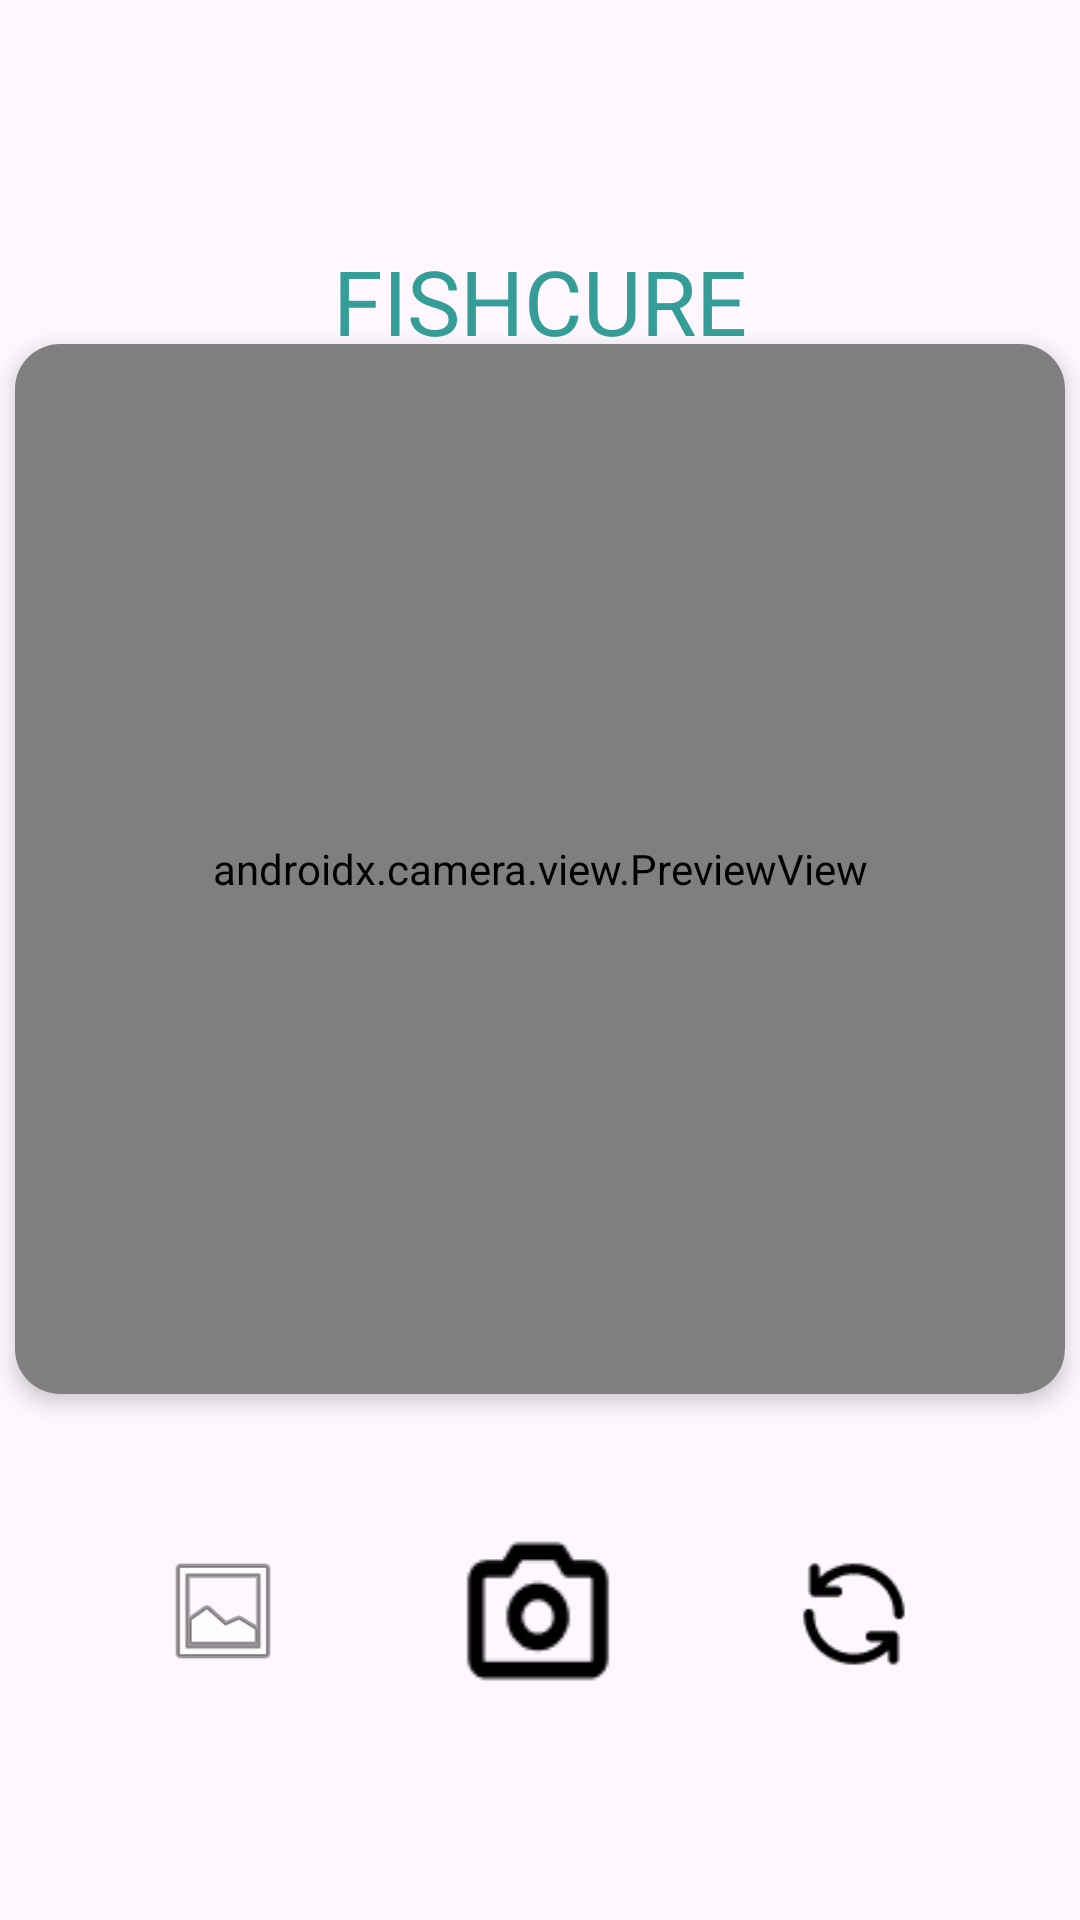

Write the Android layout XML for this screen, with the resource values it uses.
<!-- AndroidManifest.xml: application theme Theme.FishCureApp -->
<!-- res/layout/fragment_camera.xml -->
<?xml version="1.0" encoding="utf-8"?>
<androidx.constraintlayout.widget.ConstraintLayout xmlns:android="http://schemas.android.com/apk/res/android"
    xmlns:app="http://schemas.android.com/apk/res-auto"
    xmlns:tools="http://schemas.android.com/tools"
    android:layout_width="match_parent"
    android:layout_height="match_parent"
    tools:context=".ui.camera.CameraActivity">

    <androidx.cardview.widget.CardView
        android:layout_width="350dp"
        android:layout_height="350dp"
        android:layout_marginTop="64dp"
        android:layout_marginBottom="113dp"
        app:cardCornerRadius="15dp"
        app:cardElevation="4dp"
        app:layout_constraintBottom_toTopOf="@+id/btn_camera"
        app:layout_constraintDimensionRatio="3:4"
        app:layout_constraintEnd_toEndOf="parent"
        app:layout_constraintStart_toStartOf="parent"
        app:layout_constraintTop_toBottomOf="@+id/textView3">

        <androidx.camera.view.PreviewView
            android:id="@+id/viewFinder"
            android:layout_width="match_parent"
            android:layout_height="match_parent" />
    </androidx.cardview.widget.CardView>

    <ImageView
        android:id="@+id/btn_camera"
        android:layout_width="60dp"
        android:layout_height="60dp"
        android:layout_marginBottom="72dp"
        app:layout_constraintBottom_toBottomOf="parent"
        app:layout_constraintEnd_toEndOf="parent"
        app:layout_constraintHorizontal_bias="0.498"
        app:layout_constraintStart_toStartOf="parent"
        app:srcCompat="@drawable/ic_camera"
        tools:ignore="ContentDescription" />

    <ImageView
        android:id="@+id/btn_gallery"
        android:layout_width="42dp"
        android:layout_height="42dp"
        app:layout_constraintBottom_toBottomOf="@id/btn_camera"
        app:layout_constraintEnd_toStartOf="@id/btn_camera"
        app:layout_constraintHorizontal_bias="0.496"
        app:layout_constraintStart_toStartOf="parent"
        app:layout_constraintTop_toTopOf="@id/btn_camera"
        app:layout_constraintVertical_bias="0.444"
        app:srcCompat="@android:drawable/ic_menu_gallery"
        tools:ignore="ContentDescription" />

    <ImageView
        android:id="@+id/btn_switch_camera"
        android:layout_width="40dp"
        android:layout_height="40dp"
        app:layout_constraintBottom_toBottomOf="@id/btn_camera"
        app:layout_constraintEnd_toEndOf="parent"
        app:layout_constraintStart_toEndOf="@id/btn_camera"
        app:layout_constraintTop_toTopOf="@id/btn_camera"
        app:srcCompat="@drawable/ic_proses"
        tools:ignore="ContentDescription" />

    <TextView
        android:id="@+id/textView3"
        android:layout_width="wrap_content"
        android:layout_height="wrap_content"
        android:layout_marginStart="16dp"
        android:layout_marginTop="80dp"
        android:layout_marginEnd="16dp"
        android:text="FISHCURE"
        android:textColor="@color/tosca"
        android:textSize="30sp"
        app:layout_constraintEnd_toEndOf="parent"
        app:layout_constraintStart_toStartOf="parent"
        app:layout_constraintTop_toTopOf="parent" />

</androidx.constraintlayout.widget.ConstraintLayout>
<!-- resources referenced by this layout -->
<resources>
  <color name="tosca">#359D97</color>
  <!-- drawable ic_camera: png bitmap (drawable, 825 bytes) -->
  <!-- drawable ic_proses: png bitmap (drawable, 825 bytes) -->
  <style name="Theme.FishCureApp" parent="Base.Theme.FishCureApp" />
  <style name="Base.Theme.FishCureApp" parent="Theme.Material3.DayNight.NoActionBar">
          
          
      </style>
</resources>
